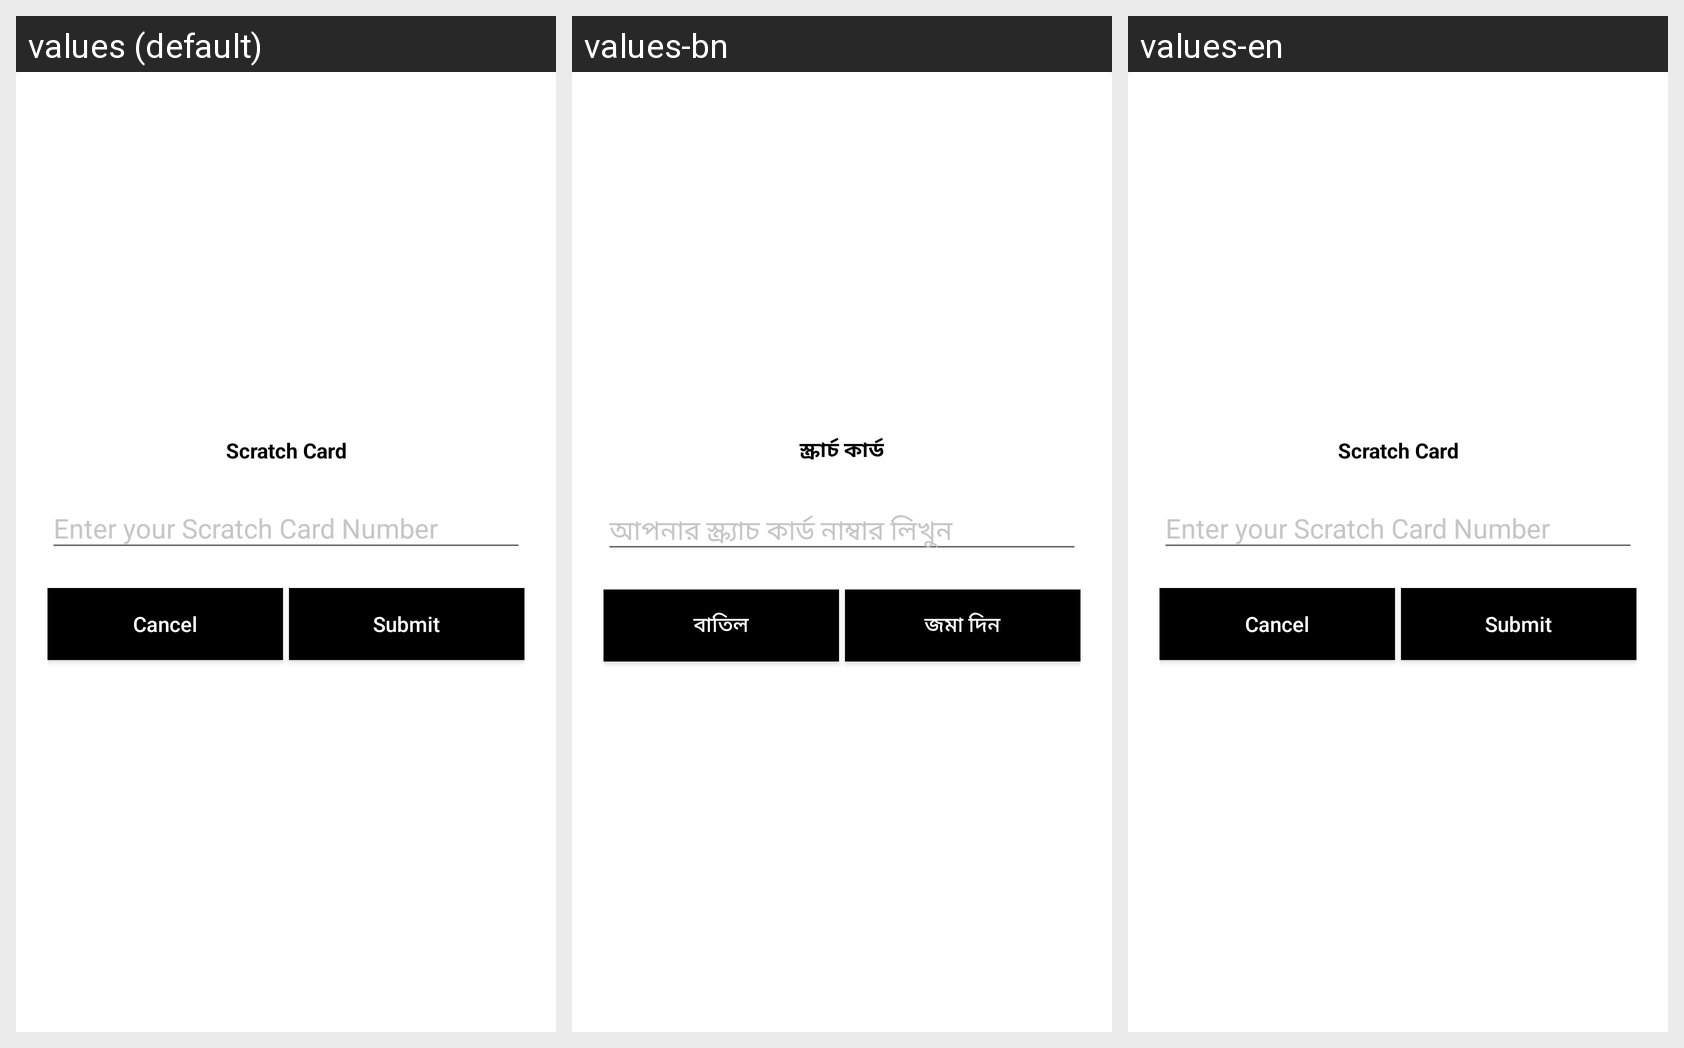

Locale-by-locale string values for the Android screen shown in this grid:
Android screen res/layout/bottom_sheet_dialog_scratch_card.xml rendered under 3 locales, left to right: values (default), values-bn, values-en. Device: Nexus 5 (rendered at 1080×1920; each locale shown at half size, 540×960, under a caption strip naming it); theme AppTheme.
Strings drawn on this screen, with the default value and each locale's value (text and hints the layout hard-codes, and strings that could not be matched under every locale, appear in the picture but are not listed):

scratch_card
  values: Scratch Card
  values-bn: স্ক্রার্চ কার্ড
  values-en: Scratch Card  [not translated; the default value is used]

cancel
  values: Cancel
  values-bn: বাতিল
  values-en: Cancel  [not translated; the default value is used]

submit
  values: Submit
  values-bn: জমা দিন
  values-en: Submit  [not translated; the default value is used]
